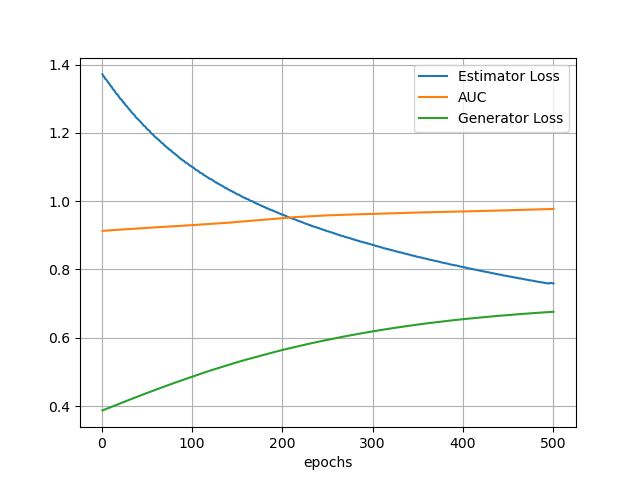

The data file committed next to this chart (first rows):
errE, auc, errG
1.371, 0.913, 0.3875
1.366, 0.9132, 0.3885
1.363, 0.9134, 0.3895
1.358, 0.9136, 0.3906
1.356, 0.9138, 0.3916
1.353, 0.914, 0.3927
1.348, 0.9142, 0.3937
1.346, 0.9143, 0.3948
1.341, 0.9145, 0.3958
1.337, 0.9147, 0.3968
1.336, 0.9149, 0.3979
1.33, 0.9151, 0.399
1.326, 0.9153, 0.4
1.324, 0.9155, 0.401
1.32, 0.9157, 0.4021
1.315, 0.9158, 0.4031
1.313, 0.916, 0.4042
1.311, 0.9162, 0.4052
1.306, 0.9164, 0.4062
1.302, 0.9166, 0.4073
1.299, 0.9167, 0.4084
1.297, 0.9169, 0.4094
1.293, 0.9171, 0.4105
1.289, 0.9173, 0.4115
1.288, 0.9175, 0.4126
1.282, 0.9177, 0.4136
1.28, 0.9179, 0.4147
1.278, 0.9181, 0.4157
1.274, 0.9182, 0.4167
1.271, 0.9183, 0.4177
1.267, 0.9185, 0.4188
1.265, 0.9188, 0.4199
1.261, 0.9189, 0.4208
1.258, 0.9191, 0.422
1.255, 0.9193, 0.4229
1.253, 0.9195, 0.424
1.249, 0.9197, 0.425
1.245, 0.9199, 0.4261
1.243, 0.92, 0.427
1.24, 0.9202, 0.4281
1.238, 0.9204, 0.4291
1.235, 0.9205, 0.4301
1.232, 0.9207, 0.4312
1.229, 0.9209, 0.4322
1.226, 0.9211, 0.4331
1.224, 0.9212, 0.4342
1.22, 0.9214, 0.4352
1.219, 0.9216, 0.4362
1.216, 0.9218, 0.4372
1.212, 0.9219, 0.4381
1.21, 0.922, 0.4391
1.208, 0.9222, 0.4402
1.205, 0.9224, 0.4412
1.202, 0.9225, 0.4422
1.198, 0.9227, 0.4432
1.197, 0.9229, 0.4442
1.194, 0.923, 0.4451
1.191, 0.9231, 0.4461
1.188, 0.9233, 0.4471
1.186, 0.9235, 0.4481
... 440 more rows
